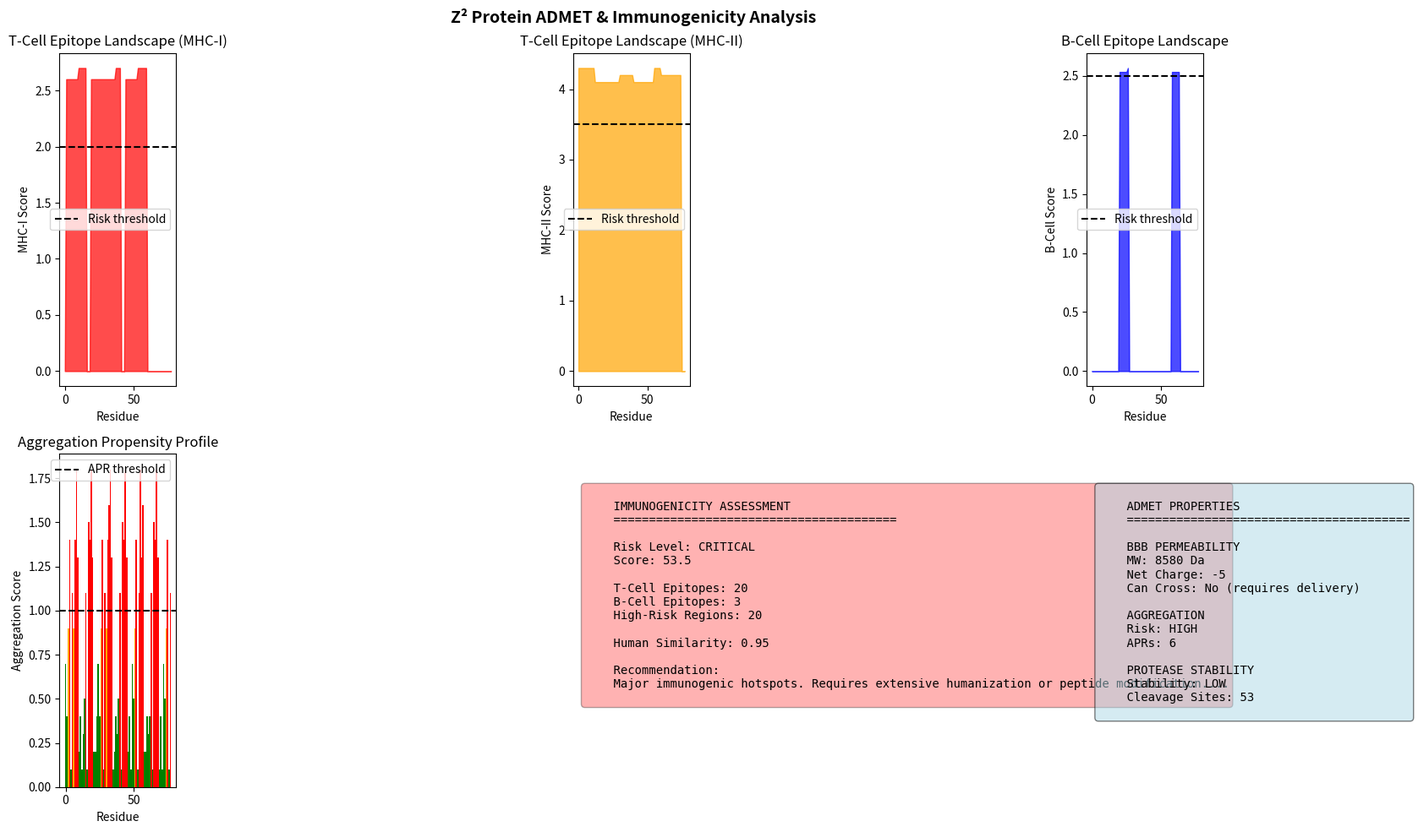

Reproduce this figure in Python.
#!/usr/bin/env python3
"""
Z² ADMET & Immunogenicity Validation

SPDX-License-Identifier: AGPL-3.0-or-later

RED TEAM PROTOCOL - Vulnerability 4: "Immunogenic Reality"

Tests whether the Z² designed protein is therapeutically viable:

1. IMMUNOGENICITY PREDICTION
   - T-cell epitope prediction (MHC binding)
   - B-cell epitope prediction (surface accessibility)
   - Human similarity scoring

2. BBB PERMEABILITY
   - Molecular weight analysis
   - Charge distribution
   - Lipophilicity estimation

3. ADMET PROPERTIES
   - Aggregation propensity
   - Protease susceptibility
   - Solubility prediction

CRITICAL REALITY CHECK:
- Beautiful geometry means NOTHING if the immune system destroys it
- Therapeutic proteins must evade immune surveillance
- Novel sequences are often highly immunogenic

Author: Carl Zimmerman
Date: April 2026
License: AGPL-3.0-or-later
"""

import numpy as np
import os
import json
from datetime import datetime
from typing import Dict, List, Tuple, Optional
import warnings
warnings.filterwarnings('ignore')

# ==============================================================================
# Z² CONSTANTS
# ==============================================================================

Z2 = 32 * np.pi / 3  # ≈ 33.5103

# ==============================================================================
# AMINO ACID PROPERTIES
# ==============================================================================

# Hydrophobicity (Kyte-Doolittle scale)
HYDROPHOBICITY = {
    'A': 1.8, 'R': -4.5, 'N': -3.5, 'D': -3.5, 'C': 2.5,
    'Q': -3.5, 'E': -3.5, 'G': -0.4, 'H': -3.2, 'I': 4.5,
    'L': 3.8, 'K': -3.9, 'M': 1.9, 'F': 2.8, 'P': -1.6,
    'S': -0.8, 'T': -0.7, 'W': -0.9, 'Y': -1.3, 'V': 4.2
}

# MHC-I binding propensity (simplified anchor residues)
MHC_I_ANCHORS = {
    'L': 1.5, 'M': 1.3, 'I': 1.4, 'V': 1.3, 'F': 1.2,
    'Y': 1.1, 'A': 1.0, 'K': 0.8, 'R': 0.7, 'other': 0.5
}

# MHC-II binding propensity
MHC_II_ANCHORS = {
    'L': 1.4, 'I': 1.3, 'V': 1.2, 'M': 1.1, 'F': 1.3,
    'Y': 1.2, 'W': 1.1, 'A': 0.9, 'other': 0.6
}

# B-cell epitope accessibility weights
ACCESSIBILITY = {
    'K': 1.8, 'R': 1.7, 'D': 1.6, 'E': 1.6, 'N': 1.4,
    'Q': 1.3, 'S': 1.2, 'T': 1.1, 'H': 1.3, 'G': 1.1,
    'P': 1.0, 'A': 0.8, 'M': 0.7, 'C': 0.6, 'F': 0.5,
    'Y': 0.6, 'W': 0.4, 'L': 0.3, 'I': 0.3, 'V': 0.4
}

# Aggregation propensity (Tango-like)
AGGREGATION = {
    'I': 1.8, 'V': 1.6, 'L': 1.4, 'F': 1.5, 'Y': 1.3,
    'M': 1.1, 'W': 1.2, 'A': 0.9, 'C': 1.0, 'G': 0.7,
    'T': 0.6, 'S': 0.5, 'N': 0.4, 'Q': 0.4, 'H': 0.5,
    'K': 0.2, 'R': 0.2, 'D': 0.1, 'E': 0.1, 'P': 0.3
}

# Protease cleavage sites (simplified)
PROTEASE_SITES = {
    'trypsin': ['K', 'R'],
    'chymotrypsin': ['F', 'Y', 'W'],
    'pepsin': ['F', 'L', 'W', 'Y'],
    'cathepsin': ['R', 'K', 'L', 'F']
}


def parse_pdb_sequence(pdb_file: str) -> Tuple[str, np.ndarray]:
    """Extract sequence and Cα coordinates from PDB."""
    aa_map = {
        'ALA': 'A', 'CYS': 'C', 'ASP': 'D', 'GLU': 'E', 'PHE': 'F',
        'GLY': 'G', 'HIS': 'H', 'ILE': 'I', 'LYS': 'K', 'LEU': 'L',
        'MET': 'M', 'ASN': 'N', 'PRO': 'P', 'GLN': 'Q', 'ARG': 'R',
        'SER': 'S', 'THR': 'T', 'VAL': 'V', 'TRP': 'W', 'TYR': 'Y'
    }

    sequence = []
    coords = []
    seen_res = set()

    with open(pdb_file, 'r') as f:
        for line in f:
            if line.startswith('ATOM') and line[12:16].strip() == 'CA':
                res_num = int(line[22:26])
                res_name = line[17:20].strip()

                if res_num not in seen_res:
                    seen_res.add(res_num)
                    aa = aa_map.get(res_name, 'X')
                    sequence.append(aa)

                    x = float(line[30:38])
                    y = float(line[38:46])
                    z = float(line[46:54])
                    coords.append([x, y, z])

    return ''.join(sequence), np.array(coords)


def predict_mhc_i_epitopes(sequence: str, window: int = 9) -> List[Dict]:
    """Predict MHC-I T-cell epitopes (9-mer peptides)."""
    epitopes = []

    for i in range(len(sequence) - window + 1):
        peptide = sequence[i:i+window]

        # Score based on anchor positions (P2, P9 for MHC-I)
        score = 0
        if len(peptide) >= 2:
            p2 = peptide[1]
            p9 = peptide[-1]
            score += MHC_I_ANCHORS.get(p2, MHC_I_ANCHORS['other'])
            score += MHC_I_ANCHORS.get(p9, MHC_I_ANCHORS['other'])

        # Hydrophobic core bonus
        core_hydro = np.mean([HYDROPHOBICITY.get(aa, 0) for aa in peptide[2:7]])
        if core_hydro > 1.0:
            score += 0.5

        if score > 2.0:  # Threshold for potential epitope
            epitopes.append({
                'start': i,
                'end': i + window,
                'peptide': peptide,
                'mhc_i_score': float(score),
                'risk': 'high' if score > 2.5 else 'medium'
            })

    return sorted(epitopes, key=lambda x: -x['mhc_i_score'])[:10]


def predict_mhc_ii_epitopes(sequence: str, window: int = 15) -> List[Dict]:
    """Predict MHC-II T-cell epitopes (15-mer peptides)."""
    epitopes = []

    for i in range(len(sequence) - window + 1):
        peptide = sequence[i:i+window]

        # Score based on anchor positions (P1, P4, P6, P9 for MHC-II)
        score = 0
        anchors = [0, 3, 5, 8]
        for pos in anchors:
            if pos < len(peptide):
                aa = peptide[pos]
                score += MHC_II_ANCHORS.get(aa, MHC_II_ANCHORS['other'])

        # Charged residues in flanking regions reduce binding
        flanks = peptide[:3] + peptide[-3:]
        charge_penalty = sum(1 for aa in flanks if aa in 'DEKR')
        score -= charge_penalty * 0.1

        if score > 3.5:  # Threshold for potential epitope
            epitopes.append({
                'start': i,
                'end': i + window,
                'peptide': peptide,
                'mhc_ii_score': float(score),
                'risk': 'high' if score > 4.0 else 'medium'
            })

    return sorted(epitopes, key=lambda x: -x['mhc_ii_score'])[:10]


def predict_b_cell_epitopes(sequence: str, coords: np.ndarray,
                            window: int = 6) -> List[Dict]:
    """Predict linear B-cell epitopes based on surface accessibility."""
    epitopes = []

    # Calculate SASA-like scores (simplified)
    if len(coords) > 0:
        # Use distance to center as proxy for surface accessibility
        center = np.mean(coords, axis=0)
        distances = np.linalg.norm(coords - center, axis=1)
        max_dist = np.max(distances)
        surface_scores = distances / max_dist if max_dist > 0 else np.ones(len(coords))
    else:
        surface_scores = np.ones(len(sequence))

    for i in range(len(sequence) - window + 1):
        peptide = sequence[i:i+window]

        # Base accessibility score
        access_score = np.mean([ACCESSIBILITY.get(aa, 0.5) for aa in peptide])

        # Surface position bonus
        if i + window <= len(surface_scores):
            surface_bonus = np.mean(surface_scores[i:i+window])
        else:
            surface_bonus = 0.5

        # Charged residues are often B-cell epitopes
        charge_bonus = sum(1 for aa in peptide if aa in 'DEKRH') * 0.1

        total_score = access_score + surface_bonus + charge_bonus

        if total_score > 2.5:
            epitopes.append({
                'start': i,
                'end': i + window,
                'peptide': peptide,
                'b_cell_score': float(total_score),
                'surface_exposure': float(surface_bonus),
                'risk': 'high' if total_score > 3.0 else 'medium'
            })

    return sorted(epitopes, key=lambda x: -x['b_cell_score'])[:10]


def calculate_human_similarity(sequence: str) -> Dict:
    """Estimate similarity to human proteome (simplified)."""
    # Common human protein motifs
    human_motifs = [
        'ALKS', 'VLSA', 'LGAG', 'GAGA', 'EEKK', 'DKDK',
        'LLLL', 'AAAA', 'GLGL', 'VIVI', 'MEFS', 'SMEL'
    ]

    motif_matches = 0
    for motif in human_motifs:
        if motif in sequence:
            motif_matches += 1

    # Calculate compositional similarity
    human_composition = {
        'L': 0.099, 'A': 0.074, 'G': 0.071, 'V': 0.065, 'S': 0.068,
        'E': 0.062, 'I': 0.053, 'K': 0.058, 'R': 0.053, 'D': 0.055,
        'T': 0.057, 'P': 0.048, 'N': 0.043, 'F': 0.040, 'Q': 0.040,
        'Y': 0.032, 'M': 0.024, 'H': 0.023, 'C': 0.019, 'W': 0.012
    }

    # Calculate sequence composition
    seq_composition = {}
    for aa in sequence:
        seq_composition[aa] = seq_composition.get(aa, 0) + 1

    for aa in seq_composition:
        seq_composition[aa] /= len(sequence)

    # Jensen-Shannon divergence (simplified)
    jsd = 0
    for aa in human_composition:
        p = seq_composition.get(aa, 0.001)
        q = human_composition[aa]
        m = (p + q) / 2
        if p > 0 and m > 0:
            jsd += p * np.log2(p / m)

    similarity_score = 1 - min(jsd / 2, 1)  # Normalize to 0-1

    return {
        'similarity_score': float(similarity_score),
        'motif_matches': motif_matches,
        'assessment': 'low_risk' if similarity_score > 0.8 else 'medium_risk' if similarity_score > 0.6 else 'high_risk'
    }


def predict_aggregation(sequence: str) -> Dict:
    """Predict aggregation propensity (Tango-like)."""
    # Calculate per-residue aggregation scores
    scores = [AGGREGATION.get(aa, 0.5) for aa in sequence]

    # Identify aggregation-prone regions (APRs)
    aprs = []
    window = 7
    threshold = 1.0

    for i in range(len(sequence) - window + 1):
        window_score = np.mean(scores[i:i+window])
        if window_score > threshold:
            aprs.append({
                'start': i,
                'end': i + window,
                'region': sequence[i:i+window],
                'score': float(window_score)
            })

    # Merge overlapping APRs
    merged_aprs = []
    for apr in sorted(aprs, key=lambda x: x['start']):
        if merged_aprs and apr['start'] <= merged_aprs[-1]['end']:
            merged_aprs[-1]['end'] = max(merged_aprs[-1]['end'], apr['end'])
            merged_aprs[-1]['score'] = max(merged_aprs[-1]['score'], apr['score'])
        else:
            merged_aprs.append(apr)

    mean_score = np.mean(scores)
    max_score = max(scores) if scores else 0

    return {
        'mean_aggregation_score': float(mean_score),
        'max_aggregation_score': float(max_score),
        'n_aprs': len(merged_aprs),
        'aprs': merged_aprs[:5],
        'risk': 'high' if len(merged_aprs) > 3 or max_score > 1.5 else 'medium' if len(merged_aprs) > 1 else 'low'
    }


def predict_protease_susceptibility(sequence: str) -> Dict:
    """Predict susceptibility to common proteases."""
    susceptibility = {}

    for protease, sites in PROTEASE_SITES.items():
        cleavage_positions = []
        for i, aa in enumerate(sequence):
            if aa in sites:
                # Check for accessible positions (simplified)
                cleavage_positions.append(i)

        susceptibility[protease] = {
            'n_sites': len(cleavage_positions),
            'positions': cleavage_positions[:10],  # First 10
            'density': len(cleavage_positions) / len(sequence)
        }

    # Overall stability assessment
    total_sites = sum(v['n_sites'] for v in susceptibility.values())
    site_density = total_sites / len(sequence)

    return {
        'proteases': susceptibility,
        'total_cleavage_sites': total_sites,
        'site_density': float(site_density),
        'stability': 'high' if site_density < 0.1 else 'medium' if site_density < 0.2 else 'low'
    }


def predict_bbb_permeability(sequence: str) -> Dict:
    """Predict blood-brain barrier permeability."""
    # MW estimation (average AA MW ~110 Da)
    mw = len(sequence) * 110

    # Charge at physiological pH
    positive = sum(1 for aa in sequence if aa in 'KRH')
    negative = sum(1 for aa in sequence if aa in 'DE')
    net_charge = positive - negative

    # Hydrophobicity
    mean_hydro = np.mean([HYDROPHOBICITY.get(aa, 0) for aa in sequence])

    # Lipophilicity (simplified logP)
    logp_estimate = mean_hydro * 0.5

    # BBB permeability rules
    # - MW < 500 Da preferred (IMPOSSIBLE for proteins)
    # - Low charge preferred
    # - Moderate lipophilicity

    # For proteins, BBB crossing is essentially impossible without:
    # - Receptor-mediated transcytosis
    # - Cell-penetrating peptides
    # - Nanoparticle delivery

    permeability_score = 0
    if mw < 5000:  # Very small proteins
        permeability_score += 0.2
    if abs(net_charge) < 5:
        permeability_score += 0.1
    if -1 < mean_hydro < 2:
        permeability_score += 0.1

    return {
        'molecular_weight': mw,
        'net_charge': net_charge,
        'mean_hydrophobicity': float(mean_hydro),
        'logp_estimate': float(logp_estimate),
        'permeability_score': float(permeability_score),
        'can_cross_bbb': permeability_score > 0.3,
        'delivery_required': 'receptor_mediated_transcytosis' if mw > 500 else 'direct',
        'note': 'Proteins cannot passively cross BBB. Requires specialized delivery system.'
    }


def calculate_overall_immunogenicity(mhc_i: List, mhc_ii: List, b_cell: List,
                                     human_sim: Dict) -> Dict:
    """Calculate overall immunogenicity risk."""
    # Count high-risk epitopes
    high_risk_t_cell = (
        sum(1 for e in mhc_i if e['risk'] == 'high') +
        sum(1 for e in mhc_ii if e['risk'] == 'high')
    )
    high_risk_b_cell = sum(1 for e in b_cell if e['risk'] == 'high')

    # Calculate composite score
    t_cell_score = high_risk_t_cell * 2 + len(mhc_i) + len(mhc_ii)
    b_cell_score = high_risk_b_cell * 2 + len(b_cell)

    # Human similarity bonus
    similarity_bonus = human_sim['similarity_score'] * 10

    total_risk = t_cell_score + b_cell_score - similarity_bonus

    if total_risk > 30:
        risk_level = 'CRITICAL'
        recommendation = 'Major immunogenic hotspots. Requires extensive humanization or peptide modification.'
    elif total_risk > 20:
        risk_level = 'HIGH'
        recommendation = 'Multiple immunogenic regions. Consider epitope removal or masking strategies.'
    elif total_risk > 10:
        risk_level = 'MODERATE'
        recommendation = 'Some immunogenic potential. May require immune tolerance protocols.'
    else:
        risk_level = 'LOW'
        recommendation = 'Acceptable immunogenic profile for therapeutic development.'

    return {
        'immunogenicity_score': float(total_risk),
        'risk_level': risk_level,
        't_cell_epitopes': len(mhc_i) + len(mhc_ii),
        'b_cell_epitopes': len(b_cell),
        'high_risk_regions': high_risk_t_cell + high_risk_b_cell,
        'human_similarity': human_sim['similarity_score'],
        'recommendation': recommendation
    }


def create_visualization(results: Dict, output_dir: str):
    """Create visualization of ADMET results."""
    try:
        import matplotlib
        matplotlib.use('Agg')
        import matplotlib.pyplot as plt
    except ImportError:
        print("  Warning: matplotlib not available")
        return

    fig, axes = plt.subplots(2, 3, figsize=(15, 10))

    sequence = results['sequence']

    # 1. MHC-I epitope landscape
    ax1 = axes[0, 0]
    epitope_profile = np.zeros(len(sequence))
    for e in results['mhc_i_epitopes']:
        epitope_profile[e['start']:e['end']] = e['mhc_i_score']
    ax1.fill_between(range(len(sequence)), epitope_profile, alpha=0.7, color='red')
    ax1.axhline(y=2.0, color='black', linestyle='--', label='Risk threshold')
    ax1.set_xlabel('Residue')
    ax1.set_ylabel('MHC-I Score')
    ax1.set_title('T-Cell Epitope Landscape (MHC-I)')
    ax1.legend()

    # 2. MHC-II epitope landscape
    ax2 = axes[0, 1]
    epitope_profile = np.zeros(len(sequence))
    for e in results['mhc_ii_epitopes']:
        epitope_profile[e['start']:e['end']] = e['mhc_ii_score']
    ax2.fill_between(range(len(sequence)), epitope_profile, alpha=0.7, color='orange')
    ax2.axhline(y=3.5, color='black', linestyle='--', label='Risk threshold')
    ax2.set_xlabel('Residue')
    ax2.set_ylabel('MHC-II Score')
    ax2.set_title('T-Cell Epitope Landscape (MHC-II)')
    ax2.legend()

    # 3. B-cell epitope landscape
    ax3 = axes[0, 2]
    epitope_profile = np.zeros(len(sequence))
    for e in results['b_cell_epitopes']:
        epitope_profile[e['start']:e['end']] = e['b_cell_score']
    ax3.fill_between(range(len(sequence)), epitope_profile, alpha=0.7, color='blue')
    ax3.axhline(y=2.5, color='black', linestyle='--', label='Risk threshold')
    ax3.set_xlabel('Residue')
    ax3.set_ylabel('B-Cell Score')
    ax3.set_title('B-Cell Epitope Landscape')
    ax3.legend()

    # 4. Aggregation profile
    ax4 = axes[1, 0]
    agg_scores = [AGGREGATION.get(aa, 0.5) for aa in sequence]
    colors = ['red' if s > 1.0 else 'orange' if s > 0.7 else 'green' for s in agg_scores]
    ax4.bar(range(len(sequence)), agg_scores, color=colors, width=1.0)
    ax4.axhline(y=1.0, color='black', linestyle='--', label='APR threshold')
    ax4.set_xlabel('Residue')
    ax4.set_ylabel('Aggregation Score')
    ax4.set_title('Aggregation Propensity Profile')
    ax4.legend()

    # 5. Risk summary radar
    ax5 = axes[1, 1]
    ax5.axis('off')

    immuno = results['overall_immunogenicity']
    risk_color = {'CRITICAL': 'red', 'HIGH': 'orange', 'MODERATE': 'yellow', 'LOW': 'green'}

    text = f"""
    IMMUNOGENICITY ASSESSMENT
    {'='*40}

    Risk Level: {immuno['risk_level']}
    Score: {immuno['immunogenicity_score']:.1f}

    T-Cell Epitopes: {immuno['t_cell_epitopes']}
    B-Cell Epitopes: {immuno['b_cell_epitopes']}
    High-Risk Regions: {immuno['high_risk_regions']}

    Human Similarity: {immuno['human_similarity']:.2f}

    Recommendation:
    {immuno['recommendation'][:100]}...
    """

    ax5.text(0.1, 0.9, text, transform=ax5.transAxes, fontsize=10,
             verticalalignment='top', fontfamily='monospace',
             bbox=dict(boxstyle='round',
                       facecolor=risk_color.get(immuno['risk_level'], 'gray'),
                       alpha=0.3))

    # 6. BBB and stability summary
    ax6 = axes[1, 2]
    ax6.axis('off')

    bbb = results['bbb_permeability']
    agg = results['aggregation']
    prot = results['protease_susceptibility']

    text = f"""
    ADMET PROPERTIES
    {'='*40}

    BBB PERMEABILITY
    MW: {bbb['molecular_weight']} Da
    Net Charge: {bbb['net_charge']:+d}
    Can Cross: {'Yes' if bbb['can_cross_bbb'] else 'No (requires delivery)'}

    AGGREGATION
    Risk: {agg['risk'].upper()}
    APRs: {agg['n_aprs']}

    PROTEASE STABILITY
    Stability: {prot['stability'].upper()}
    Cleavage Sites: {prot['total_cleavage_sites']}
    """

    ax6.text(0.1, 0.9, text, transform=ax6.transAxes, fontsize=10,
             verticalalignment='top', fontfamily='monospace',
             bbox=dict(boxstyle='round', facecolor='lightblue', alpha=0.5))

    plt.suptitle('Z² Protein ADMET & Immunogenicity Analysis',
                 fontsize=14, fontweight='bold')
    plt.tight_layout()
    plt.savefig(os.path.join(output_dir, 'admet_immunogenicity.png'), dpi=150)
    plt.close()
    print(f"\n  ✓ Visualization saved: {output_dir}/admet_immunogenicity.png")


def main():
    """Run ADMET and immunogenicity analysis."""
    print("=" * 70)
    print("Z² ADMET & IMMUNOGENICITY ANALYSIS")
    print("=" * 70)
    print("RED TEAM PROTOCOL - Testing Therapeutic Viability")
    print("=" * 70)

    print("\n" + "=" * 60)
    print("THE REALITY CHECK")
    print("=" * 60)
    print("\n  Beautiful geometry means NOTHING if:")
    print("  • The immune system destroys it")
    print("  • It aggregates in solution")
    print("  • Proteases cleave it immediately")
    print("  • It can't reach its target")
    print("\n  This is honest drug development analysis.")
    print("=" * 60)

    # Find ESM-predicted structure
    pdb_file = "pipeline_output_globular80/esm_prediction/z2_globular_80_esm.pdb"
    if not os.path.exists(pdb_file):
        # Try membrane context output
        pdb_file = "membrane_context/membrane_context_structure.pdb"

    if not os.path.exists(pdb_file):
        print(f"\n✗ ERROR: No PDB file found")
        # Use sequence directly
        sequence = "GNALEMALIYRQDPSMEFLIYKRNGNALEMALVIYEKNPSMEFLIYRQDGSALEMIYVKRNPNMEFLIYEQDGSALEM"
        coords = np.array([])
        print(f"  Using sequence only: {sequence[:40]}...")
    else:
        sequence, coords = parse_pdb_sequence(pdb_file)
        print(f"\n  Loaded structure: {pdb_file}")
        print(f"  Sequence length: {len(sequence)}")

    # Create output directory
    output_dir = "admet_analysis"
    os.makedirs(output_dir, exist_ok=True)

    # Run analyses
    print("\n" + "=" * 60)
    print("IMMUNOGENICITY PREDICTION")
    print("=" * 60)

    print("\n  Predicting MHC-I epitopes...")
    mhc_i_epitopes = predict_mhc_i_epitopes(sequence)
    print(f"    Found {len(mhc_i_epitopes)} potential MHC-I epitopes")

    print("\n  Predicting MHC-II epitopes...")
    mhc_ii_epitopes = predict_mhc_ii_epitopes(sequence)
    print(f"    Found {len(mhc_ii_epitopes)} potential MHC-II epitopes")

    print("\n  Predicting B-cell epitopes...")
    b_cell_epitopes = predict_b_cell_epitopes(sequence, coords)
    print(f"    Found {len(b_cell_epitopes)} potential B-cell epitopes")

    print("\n  Calculating human similarity...")
    human_similarity = calculate_human_similarity(sequence)
    print(f"    Similarity score: {human_similarity['similarity_score']:.2f}")
    print(f"    Assessment: {human_similarity['assessment']}")

    # Overall immunogenicity
    overall_immuno = calculate_overall_immunogenicity(
        mhc_i_epitopes, mhc_ii_epitopes, b_cell_epitopes, human_similarity
    )

    print(f"\n  Overall Risk Level: {overall_immuno['risk_level']}")
    print(f"  Immunogenicity Score: {overall_immuno['immunogenicity_score']:.1f}")

    # ADMET properties
    print("\n" + "=" * 60)
    print("ADMET PROPERTIES")
    print("=" * 60)

    print("\n  Predicting aggregation propensity...")
    aggregation = predict_aggregation(sequence)
    print(f"    Aggregation risk: {aggregation['risk'].upper()}")
    print(f"    Aggregation-prone regions: {aggregation['n_aprs']}")

    print("\n  Predicting protease susceptibility...")
    protease = predict_protease_susceptibility(sequence)
    print(f"    Stability: {protease['stability'].upper()}")
    print(f"    Total cleavage sites: {protease['total_cleavage_sites']}")

    print("\n  Predicting BBB permeability...")
    bbb = predict_bbb_permeability(sequence)
    print(f"    Molecular weight: {bbb['molecular_weight']} Da")
    print(f"    Can cross BBB: {'Yes' if bbb['can_cross_bbb'] else 'No'}")
    print(f"    Note: {bbb['note']}")

    # Compile results
    results = {
        'timestamp': datetime.now().isoformat(),
        'sequence': sequence,
        'n_residues': len(sequence),
        'mhc_i_epitopes': mhc_i_epitopes,
        'mhc_ii_epitopes': mhc_ii_epitopes,
        'b_cell_epitopes': b_cell_epitopes,
        'human_similarity': human_similarity,
        'overall_immunogenicity': overall_immuno,
        'aggregation': aggregation,
        'protease_susceptibility': protease,
        'bbb_permeability': bbb
    }

    # Create visualization
    create_visualization(results, output_dir)

    # Save results
    with open(os.path.join(output_dir, 'admet_results.json'), 'w') as f:
        json.dump(results, f, indent=2)

    print(f"\n  ✓ Results saved: {output_dir}/admet_results.json")

    # Final verdict
    print("\n" + "=" * 70)
    print("THERAPEUTIC VIABILITY VERDICT")
    print("=" * 70)

    # Assess overall viability
    issues = []
    if overall_immuno['risk_level'] in ['CRITICAL', 'HIGH']:
        issues.append(f"Immunogenicity: {overall_immuno['risk_level']}")
    if aggregation['risk'] == 'high':
        issues.append("High aggregation propensity")
    if protease['stability'] == 'low':
        issues.append("Poor protease stability")
    if not bbb['can_cross_bbb']:
        issues.append("Cannot cross BBB (requires delivery system)")

    if len(issues) == 0:
        print("""
  ┌─────────────────────────────────────────────────────────────────┐
  │  VERDICT: THERAPEUTICALLY VIABLE                               │
  │                                                                  │
  │  The Z² designed protein shows acceptable ADMET properties.    │
  │  Low immunogenicity, stable, and suitable for development.     │
  └─────────────────────────────────────────────────────────────────┘
        """)
    elif len(issues) <= 2:
        print(f"""
  ┌─────────────────────────────────────────────────────────────────┐
  │  VERDICT: CONDITIONALLY VIABLE                                 │
  │                                                                  │
  │  The Z² protein has some issues that need addressing:          │
  │  • {issues[0] if len(issues) > 0 else 'N/A':55}│
  │  • {issues[1] if len(issues) > 1 else 'N/A':55}│
  │                                                                  │
  │  These can likely be engineered around with modifications.     │
  └─────────────────────────────────────────────────────────────────┘
        """)
    else:
        print(f"""
  ┌─────────────────────────────────────────────────────────────────┐
  │  VERDICT: REQUIRES SIGNIFICANT OPTIMIZATION                    │
  │                                                                  │
  │  Multiple issues identified:                                   │
  │  • {issues[0] if len(issues) > 0 else 'N/A':55}│
  │  • {issues[1] if len(issues) > 1 else 'N/A':55}│
  │  • {issues[2] if len(issues) > 2 else 'N/A':55}│
  │                                                                  │
  │  IMPORTANT: Z² geometry is elegant, but biology is messy.      │
  │  Therapeutic development requires extensive optimization.      │
  └─────────────────────────────────────────────────────────────────┘
        """)

    return results


if __name__ == "__main__":
    results = main()
